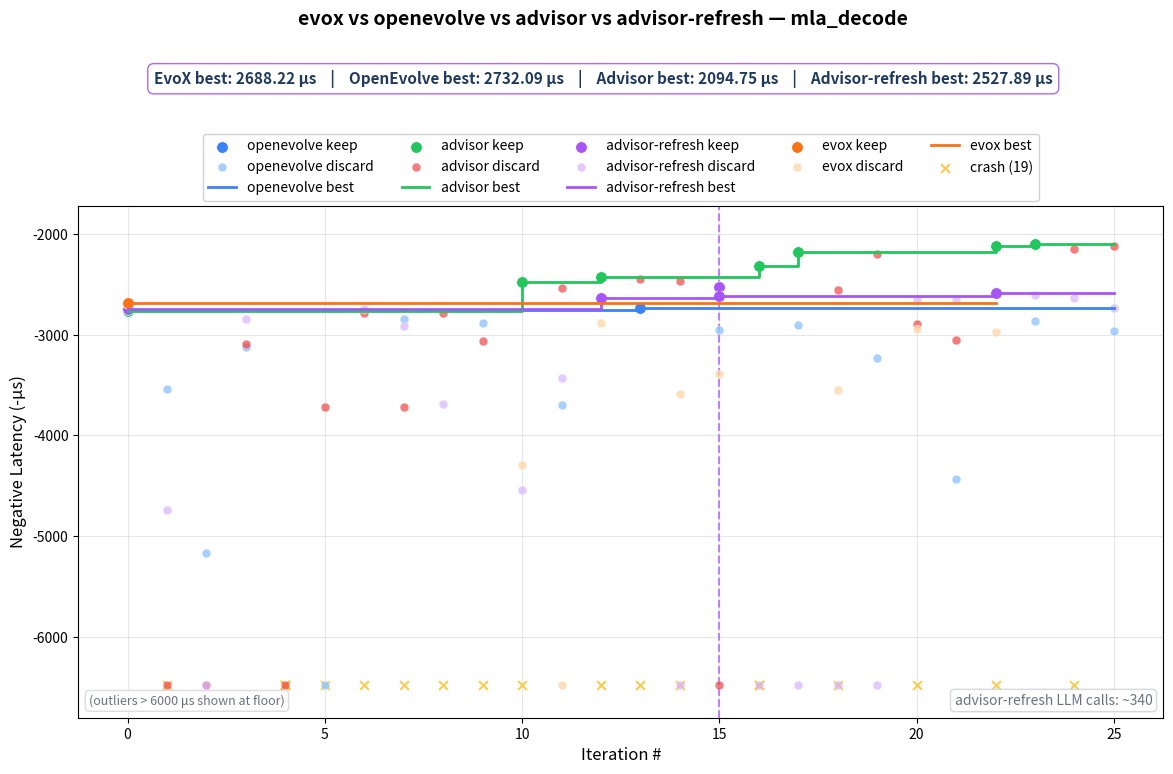

Generate this figure with matplotlib: (Note: this script raises an exception after producing the figure.)
"""
Compare openevolve vs advisor (no refresh) vs advisor-refresh vs evox runs.
Marks epoch refresh boundary with a vertical line.
"""
import matplotlib
matplotlib.use("Agg")
import matplotlib.pyplot as plt
import matplotlib.ticker as ticker

# ── Advisor (no refresh) data — from mla_decode-advisor repo ──────────────────
adv_raw = [
    (0,  2767.99,   "keep"),
    (1,  201969.79, "discard"),
    (2,  148585.14, "discard"),
    (3,  3087.86,   "discard"),
    (4,  7866.72,   "discard"),
    (5,  3713.38,   "discard"),
    (6,  2779.80,   "discard"),
    (7,  3720.19,   "discard"),
    (8,  2781.26,   "discard"),
    (9,  3057.50,   "discard"),
    (10, 2477.11,   "keep"),
    (11, 2530.82,   "discard"),
    (12, 2421.89,   "keep"),
    (13, 2446.30,   "discard"),
    (14, 2469.84,   "discard"),
    (15, 10021.92,  "discard"),
    (16, 2316.54,   "keep"),
    (17, 2182.39,   "keep"),
    (18, 2551.45,   "discard"),
    (19, 2200.09,   "discard"),
    (20, 2894.52,   "discard"),
    (21, 3049.93,   "discard"),
    (22, 2122.55,   "keep"),
    (23, 2094.75,   "keep"),
    (24, 2145.94,   "discard"),
    (25, 2116.97,   "discard"),
]
adv_iters = [r[0] for r in adv_raw]
adv_times = [r[1] for r in adv_raw]
adv_kinds = [r[2] for r in adv_raw]

# ── Advisor-refresh data (epoch 1 + epoch 2, stitched by agent_iteration) ─────
# Epoch 1: agent_iterations 0–15, Epoch 2: agent_iterations 15–25
# Epoch refresh happens after agent_iteration 15.
REFRESH_ITER = 15

epoch1_rows = [
    (0,  2739.78,   "keep"),
    (1,  4736.89,   "discard"),
    (2,  138454.41, "discard"),
    (3,  2842.38,   "discard"),
    (4,  0.00,      "crash"),
    (5,  0.00,      "crash"),
    (6,  2740.25,   "discard"),
    (7,  2917.28,   "discard"),
    (8,  3687.44,   "discard"),
    (9,  0.00,      "crash"),
    (10, 4542.52,   "discard"),
    (11, 3431.85,   "discard"),
    (12, 2631.82,   "keep"),
    (13, 0.00,      "crash"),
    (14, 25009.90,  "discard"),
    (15, 2527.89,   "keep"),
]

epoch2_rows = [
    (15, 2612.11,   "keep"),
    (16, 227341.21, "discard"),
    (17, 167099.07, "discard"),
    (18, 10096.04,  "discard"),
    (19, 33765.06,  "discard"),
    (20, 2655.78,   "discard"),
    (21, 2655.11,   "discard"),
    (22, 2587.85,   "keep"),
    (23, 2607.70,   "discard"),
    (24, 2630.24,   "discard"),
    (25, 2731.89,   "discard"),
]

refresh_iters, refresh_times, refresh_kinds = [], [], []
for it, t, k in epoch1_rows + epoch2_rows:
    refresh_iters.append(it)
    refresh_times.append(t)
    refresh_kinds.append(k)

# ── OpenEvolve data — from mla_decode-openevolve run1 logs ───────────────────
oe_raw = [
    (0,  2749.33),
    (1,  3539.17),
    (2,  5166.99),
    (3,  3117.81),
    (4,  None),        # code too long
    (5,  682429.15),   # passed but extremely slow
    (6,  None),        # code too long
    (7,  2846.13),
    (8,  None),        # code too long
    (9,  2881.60),
    (10, None),        # code too long
    (11, 3697.42),
    (12, None),        # code too long
    (13, 2732.09),
    (14, None),        # code too long
    (15, 2947.63),
    (16, None),        # code too long
    (17, 2903.97),
    (18, None),        # correctness failed
    (19, 3226.91),
    (20, None),        # benchmark not available
    (21, 4431.13),
    (22, None),        # benchmark not available
    (23, 2867.48),
    (24, None),        # correctness failed
    (25, 2959.93),
]
oe_iters, oe_times, oe_kinds = [], [], []
best_so_far = float("inf")
for it, t in oe_raw:
    oe_iters.append(it)
    oe_times.append(t if t is not None else 0.0)
    if t is None:
        oe_kinds.append("crash")
    elif t < best_so_far:
        best_so_far = t
        oe_kinds.append("keep")
    else:
        oe_kinds.append("discard")

# ── EvoX (skydiscover) data — from mla_decode-advisor-evox run7 logs ─────────
evox_raw = [
    (0,  2688.22,    "keep"),    # baseline
    (1,  0.0,        "crash"),   # no valid diffs in LLM response
    (4,  0.0,        "crash"),   # correctness failed
    (7,  0.0,        "crash"),   # correctness failed
    (10, 4293.66,    "discard"),
    (11, 545553.32,  "discard"), # passed but extremely slow
    (12, 2884.01,    "discard"),
    (14, 3588.07,    "discard"),
    (15, 3391.92,    "discard"),
    (16, 0.0,        "crash"),   # correctness failed
    (18, 3553.30,    "discard"),
    (20, 2940.51,    "discard"),
    (22, 2971.06,    "discard"),
]
evox_iters = [r[0] for r in evox_raw]
evox_times = [r[1] for r in evox_raw]
evox_kinds = [r[2] for r in evox_raw]

# ── Best-over-time step lines ─────────────────────────────────────────────────
def best_step(iters, times, kinds):
    bx, by = [], []
    best = float("inf")
    for it, t, k in sorted(zip(iters, times, kinds)):
        if k == "keep" and t > 0:
            best = t
        if best < float("inf"):
            bx.append(it)
            by.append(best)
    return bx, by

adv_bx,  adv_by  = best_step(adv_iters,     adv_times,     adv_kinds)
ref_bx,  ref_by  = best_step(refresh_iters, refresh_times, refresh_kinds)
oe_bx,   oe_by   = best_step(oe_iters,      oe_times,      oe_kinds)
evox_bx, evox_by = best_step(evox_iters,    evox_times,    evox_kinds)

adv_best  = min(t for t, k in zip(adv_times, adv_kinds) if k == "keep")
ref_best  = min(t for t, k in zip(refresh_times, refresh_kinds) if k == "keep" and t > 0)
oe_best   = min(oe_by) if oe_by else float("inf")
evox_best = min(evox_by) if evox_by else float("inf")

# ── Y-axis (negative latency, clip outliers) ──────────────────────────────────
CLIP_US = 6000.0
all_valid = [t for t in adv_times + refresh_times + oe_times + evox_times if 0 < t <= CLIP_US]
y_hi = -(min(all_valid) * 0.82)
y_lo = -(CLIP_US * 1.08)

def ny(t):
    return max(-t, y_lo) if t > 0 else y_lo

LLM_CALLS = 340  # advisor-refresh total (193 epoch 1 + 147 epoch 2)

# ── Plot ──────────────────────────────────────────────────────────────────────
fig, ax = plt.subplots(figsize=(14, 8))
fig.subplots_adjust(top=0.75)

# OpenEvolve — blue
oe_kx = [it for it, k in zip(oe_iters, oe_kinds) if k == "keep"]
oe_ky = [ny(oe_times[i]) for i, k in enumerate(oe_kinds) if k == "keep"]
oe_dx = [it for it, k in zip(oe_iters, oe_kinds) if k == "discard"]
oe_dy = [ny(oe_times[i]) for i, k in enumerate(oe_kinds) if k == "discard"]
oe_cx = [it for it, k in zip(oe_iters, oe_kinds) if k == "crash"]
if oe_kx:
    ax.scatter(oe_kx, oe_ky, c="#3b82f6", s=70, zorder=5, edgecolors="white", linewidths=0.5, label="openevolve keep")
if oe_dx:
    ax.scatter(oe_dx, oe_dy, c="#93c5fd", s=40, zorder=4, edgecolors="white", linewidths=0.3, alpha=0.8, label="openevolve discard")
if oe_bx:
    ax.step(oe_bx, [-t for t in oe_by], where="post", color="#3b82f6", linewidth=2, label="openevolve best", zorder=6)

# Advisor (no refresh) — green
adv_kx = [it for it, k in zip(adv_iters, adv_kinds) if k == "keep"]
adv_ky = [ny(adv_times[i]) for i, k in enumerate(adv_kinds) if k == "keep"]
adv_dx = [it for it, k in zip(adv_iters, adv_kinds) if k == "discard"]
adv_dy = [ny(adv_times[i]) for i, k in enumerate(adv_kinds) if k == "discard"]
adv_cx = [it for it, k in zip(adv_iters, adv_kinds) if k == "crash"]
if adv_kx:
    ax.scatter(adv_kx, adv_ky, c="#22c55e", s=70, zorder=5, edgecolors="white", linewidths=0.5, label="advisor keep")
if adv_dx:
    ax.scatter(adv_dx, adv_dy, c="#ef4444", s=40, zorder=4, edgecolors="white", linewidths=0.3, alpha=0.7, label="advisor discard")
if adv_bx:
    ax.step(adv_bx, [-t for t in adv_by], where="post", color="#22c55e", linewidth=2, label="advisor best", zorder=6)

# Advisor-refresh — purple
ref_kx = [it for i, (it, k) in enumerate(zip(refresh_iters, refresh_kinds))
          if k == "keep" and refresh_times[i] > 0]
ref_ky = [ny(refresh_times[i]) for i, k in enumerate(refresh_kinds)
          if k == "keep" and refresh_times[i] > 0]
ref_dx = [it for it, k in zip(refresh_iters, refresh_kinds) if k == "discard"]
ref_dy = [ny(refresh_times[i]) for i, k in enumerate(refresh_kinds) if k == "discard"]
ref_cx = [it for it, k in zip(refresh_iters, refresh_kinds) if k == "crash"]
if ref_kx:
    ax.scatter(ref_kx, ref_ky, c="#a855f7", s=70, zorder=5, edgecolors="white", linewidths=0.5, label="advisor-refresh keep")
if ref_dx:
    ax.scatter(ref_dx, ref_dy, c="#d8b4fe", s=40, zorder=4, edgecolors="white", linewidths=0.3, alpha=0.7, label="advisor-refresh discard")
if ref_bx:
    ax.step(ref_bx, [-t for t in ref_by], where="post", color="#a855f7", linewidth=2, label="advisor-refresh best", zorder=6)

# EvoX — orange
evox_kx = [it for it, k in zip(evox_iters, evox_kinds) if k == "keep"]
evox_ky = [ny(evox_times[i]) for i, k in enumerate(evox_kinds) if k == "keep"]
evox_dx = [it for it, k in zip(evox_iters, evox_kinds) if k == "discard"]
evox_dy = [ny(evox_times[i]) for i, k in enumerate(evox_kinds) if k == "discard"]
evox_cx = [it for it, k in zip(evox_iters, evox_kinds) if k == "crash"]
if evox_kx:
    ax.scatter(evox_kx, evox_ky, c="#f97316", s=70, zorder=5, edgecolors="white", linewidths=0.5, label="evox keep")
if evox_dx:
    ax.scatter(evox_dx, evox_dy, c="#fed7aa", s=40, zorder=4, edgecolors="white", linewidths=0.3, alpha=0.8, label="evox discard")
if evox_bx:
    ax.step(evox_bx, [-t for t in evox_by], where="post", color="#f97316", linewidth=2, label="evox best", zorder=6)

# Crashes (all series)
all_cx = oe_cx + adv_cx + ref_cx + evox_cx
if all_cx:
    ax.scatter(all_cx, [y_lo] * len(all_cx), c="#fbbf24", s=40, zorder=3,
               marker="x", linewidths=1.5, label=f"crash ({len(all_cx)})", alpha=0.8)

# Epoch refresh marker
ax.axvline(x=REFRESH_ITER, color="#a855f7", linewidth=1.5, linestyle="--", alpha=0.7, zorder=2)
ax.annotate("← epoch refresh", xy=(REFRESH_ITER + 0.2, y_hi * 0.97),
            fontsize=9, color="#7c3aed", va="top")

ax.set_ylim(y_lo * 1.05, y_hi)
ax.yaxis.set_major_formatter(ticker.FormatStrFormatter("%.0f"))
ax.set_xlabel("Iteration #", fontsize=12)
ax.set_ylabel("Negative Latency (-μs)", fontsize=12)
ax.grid(True, alpha=0.3)

# Legend above the plot
ax.legend(loc="lower center", bbox_to_anchor=(0.5, 1.01), ncol=5,
          framealpha=0.9, fontsize=10, borderaxespad=0)

# Best-time records above the plot (figure-level text)
fig.text(0.5, 0.92,
         f"EvoX best: {evox_best:.2f} μs    |    "
         f"OpenEvolve best: {oe_best:.2f} μs    |    "
         f"Advisor best: {adv_best:.2f} μs    |    "
         f"Advisor-refresh best: {ref_best:.2f} μs",
         ha="center", va="top", fontsize=11, fontweight="bold", color="#1e3a5f",
         bbox=dict(boxstyle="round,pad=0.4", facecolor="white", edgecolor="#a855f7", alpha=0.9))

# Title
fig.text(0.5, 0.995, "evox vs openevolve vs advisor vs advisor-refresh — mla_decode",
         ha="center", va="top", fontsize=14, fontweight="bold")

# LLM call counter — bottom right (advisor-refresh only)
ax.annotate(
    f"advisor-refresh LLM calls: ~{LLM_CALLS}",
    xy=(0.99, 0.02), xycoords="axes fraction",
    ha="right", va="bottom", fontsize=10, color="#6b7280",
    bbox=dict(boxstyle="round,pad=0.3", facecolor="white", edgecolor="#d1d5db", alpha=0.9),
)

# Outlier note — bottom left
ax.annotate(
    f"(outliers > {CLIP_US:.0f} μs shown at floor)",
    xy=(0.01, 0.02), xycoords="axes fraction",
    ha="left", va="bottom", fontsize=9, color="#6b7280",
    bbox=dict(boxstyle="round,pad=0.3", facecolor="white", edgecolor="#d1d5db", alpha=0.8),
)

out = "/workspace/mla_decode-advisor-refresh/comparison.png"
fig.savefig(out, dpi=150)
plt.close(fig)
print(f"Saved {out}")
